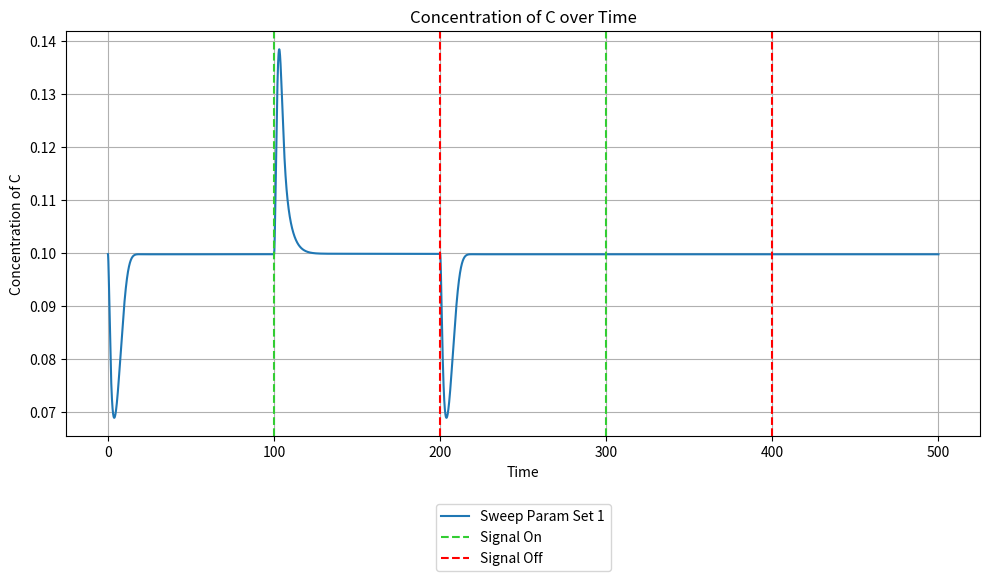

The matplotlib source for this figure: (Note: this script raises an exception after producing the figure.)
import numpy as np
from scipy.integrate import odeint
import matplotlib.pyplot as plt

def coupled_system(y, t, I, kia, Kia, Fa, kfaa, Kfaa, kcb, Kcb, Fb, kfbb, Kfbb, kac, Kac, kbc, Kbc):
    A, B, C = y

    if t < 0.2 * total_time:
        input_signal = .3
    elif t < 0.4 * total_time:
        input_signal = .4
    elif t < 0.6 * total_time:
        input_signal = .3
    elif t < 0.8 * total_time:
        input_signal = .4
    else:
        input_signal = .3
    dA_dt =  input_signal * kia * ((1 - A) / ((1 - A) + Kia)) - Fa * kfaa * (A / (A + Kfaa))
    dB_dt = C * kcb * ((1 - B) / ((1 - B) + Kcb)) - Fb * kfbb * (B / (B + Kfbb))
    dC_dt = A * kac * ((1 - C) / ((1 - C) + Kac)) - B * kbc * (C / (C + Kbc))
    
    return [dA_dt, dB_dt, dC_dt]

def integrate_system(y0, time_steps, params):
    global total_time
    total_time = time_steps[-1]
    result = odeint(
        lambda y, t: coupled_system(y, t, 
                                     params['I'], params['kia'], params['Kia'], 
                                     params['Fa'], params['kfaa'], params['Kfaa'], 
                                     params['kcb'], params['Kcb'], 
                                     params['Fb'], params['kfbb'], params['Kfbb'], 
                                     params['kac'], params['Kac'], 
                                     params['kbc'], params['Kbc']),
        y0, time_steps
    )
    return result

def parameter_sweep(y0, time_steps, param_sets):
    results = []
    for params in param_sets:
        result = integrate_system(y0, time_steps, params)
        results.append(result)
    return results

def main():
    y0 = [.0665, .63095, .0998]
    time_steps = np.linspace(0, 500, 100000)

    param_sets = [
            {'I': 1, 'kia': 0.1, 'Kia': 0.001, 'Fa': 0.1, 'kfaa': 1, 'Kfaa': 0.1, 'kcb': 1, 'Kcb': 0.0001, 'Fb': 1, 'kfbb': 0.1, 'Kfbb': 0.001, 'kac': 10, 'Kac': 1, 'kbc': 1, 'Kbc': 0.1}
            ]
    
    all_results = parameter_sweep(y0, time_steps, param_sets)
    
    colors = ['tab:blue', 'tab:orange', 'tab:purple', 'tab:cyan']
    plt.figure(figsize=(10, 6))
    for i, result in enumerate(all_results):
        plt.plot(time_steps, result[:, 2], label=f'Sweep Param Set {i+1}', color=colors[i % len(colors)])
    
    plt.axvline(x=0.2*total_time, color='limegreen', label='Signal On', linestyle='--')
    plt.axvline(x=0.4*total_time, color='red', label='Signal Off', linestyle='--')
    plt.axvline(x=0.6*total_time, color='limegreen', linestyle='--')
    plt.axvline(x=0.8*total_time, color='red', linestyle='--')
    plt.xlabel('Time')
    plt.ylabel('Concentration of C')
    plt.title('Concentration of C over Time')
    plt.legend(loc='upper center', bbox_to_anchor=(0.5, -0.15))
    plt.grid()
    plt.tight_layout()
    plt.savefig('results/negative_basic_model_Emily.pdf')

if __name__ == "__main__":
    main()